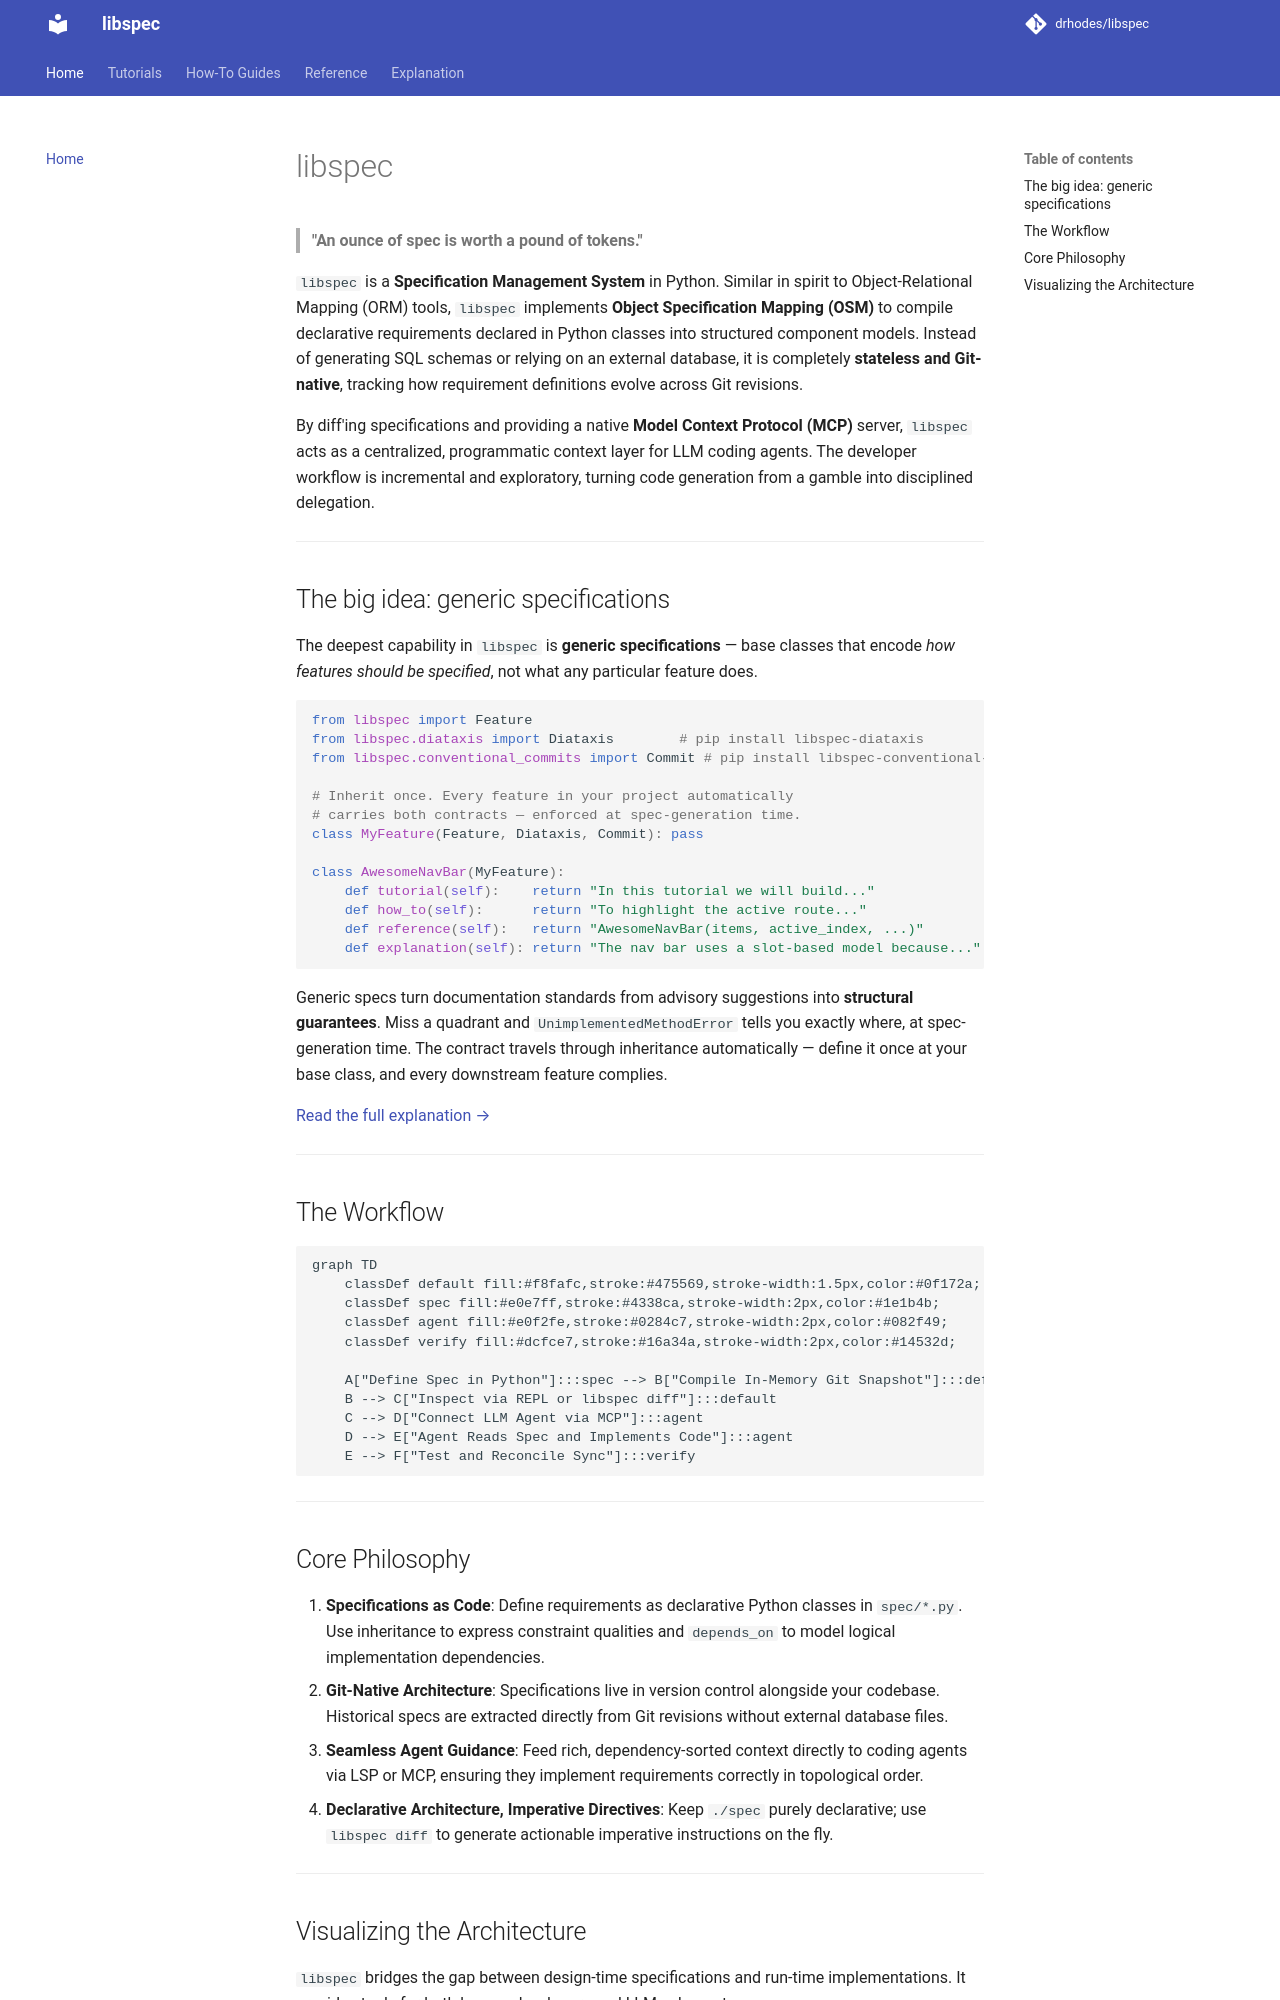

repository: drhodes/libspec · page: index.html · generator: mkdocs

# libspec

> **"An ounce of spec is worth a pound of tokens."**

`libspec` is a **Specification Management System** in Python. Similar in spirit to Object-Relational Mapping (ORM) tools, `libspec` implements **Object Specification Mapping (OSM)** to compile declarative requirements declared in Python classes into structured component models. Instead of generating SQL schemas or relying on an external database, it is completely **stateless and Git-native**, tracking how requirement definitions evolve across Git revisions.

By diff'ing specifications and providing a native **Model Context Protocol (MCP)** server, `libspec` acts as a centralized, programmatic context layer for LLM coding agents. The developer workflow is incremental and exploratory, turning code generation from a gamble into disciplined delegation.

---

## The big idea: generic specifications

The deepest capability in `libspec` is **generic specifications** — base classes
that encode *how features should be specified*, not what any particular feature
does.

```python
from libspec import Feature
from libspec.diataxis import Diataxis        # pip install libspec-diataxis
from libspec.conventional_commits import Commit # pip install libspec-conventional-commits

# Inherit once. Every feature in your project automatically
# carries both contracts — enforced at spec-generation time.
class MyFeature(Feature, Diataxis, Commit): pass

class AwesomeNavBar(MyFeature):
    def tutorial(self):    return "In this tutorial we will build..."
    def how_to(self):      return "To highlight the active route..."
    def reference(self):   return "AwesomeNavBar(items, active_index, ...)"
    def explanation(self): return "The nav bar uses a slot-based model because..."
```

Generic specs turn documentation standards from advisory suggestions into
**structural guarantees**. Miss a quadrant and `UnimplementedMethodError` tells
you exactly where, at spec-generation time. The contract travels through
inheritance automatically — define it once at your base class, and every
downstream feature complies.

[Read the full explanation →](explanation/generic-specs.md)

---

## The Workflow

```mermaid
graph TD
    classDef default fill:#f8fafc,stroke:#475569,stroke-width:1.5px,color:#0f172a;
    classDef spec fill:#e0e7ff,stroke:#4338ca,stroke-width:2px,color:#1e1b4b;
    classDef agent fill:#e0f2fe,stroke:#0284c7,stroke-width:2px,color:#082f49;
    classDef verify fill:#dcfce7,stroke:#16a34a,stroke-width:2px,color:#14532d;

    A["Define Spec in Python"]:::spec --> B["Compile In-Memory Git Snapshot"]:::default
    B --> C["Inspect via REPL or libspec diff"]:::default
    C --> D["Connect LLM Agent via MCP"]:::agent
    D --> E["Agent Reads Spec and Implements Code"]:::agent
    E --> F["Test and Reconcile Sync"]:::verify
```


---

## Core Philosophy

1. **Specifications as Code**: Define requirements as declarative Python classes in `spec/*.py`. Use inheritance to express constraint qualities and `depends_on` to model logical implementation dependencies.
2. **Git-Native Architecture**: Specifications live in version control alongside your codebase. Historical specs are extracted directly from Git revisions without external database files.
3. **Seamless Agent Guidance**: Feed rich, dependency-sorted context directly to coding agents via LSP or MCP, ensuring they implement requirements correctly in topological order.
4. **Declarative Architecture, Imperative Directives**: Keep `./spec` purely declarative; use `libspec diff` to generate actionable imperative instructions on the fly.

---
